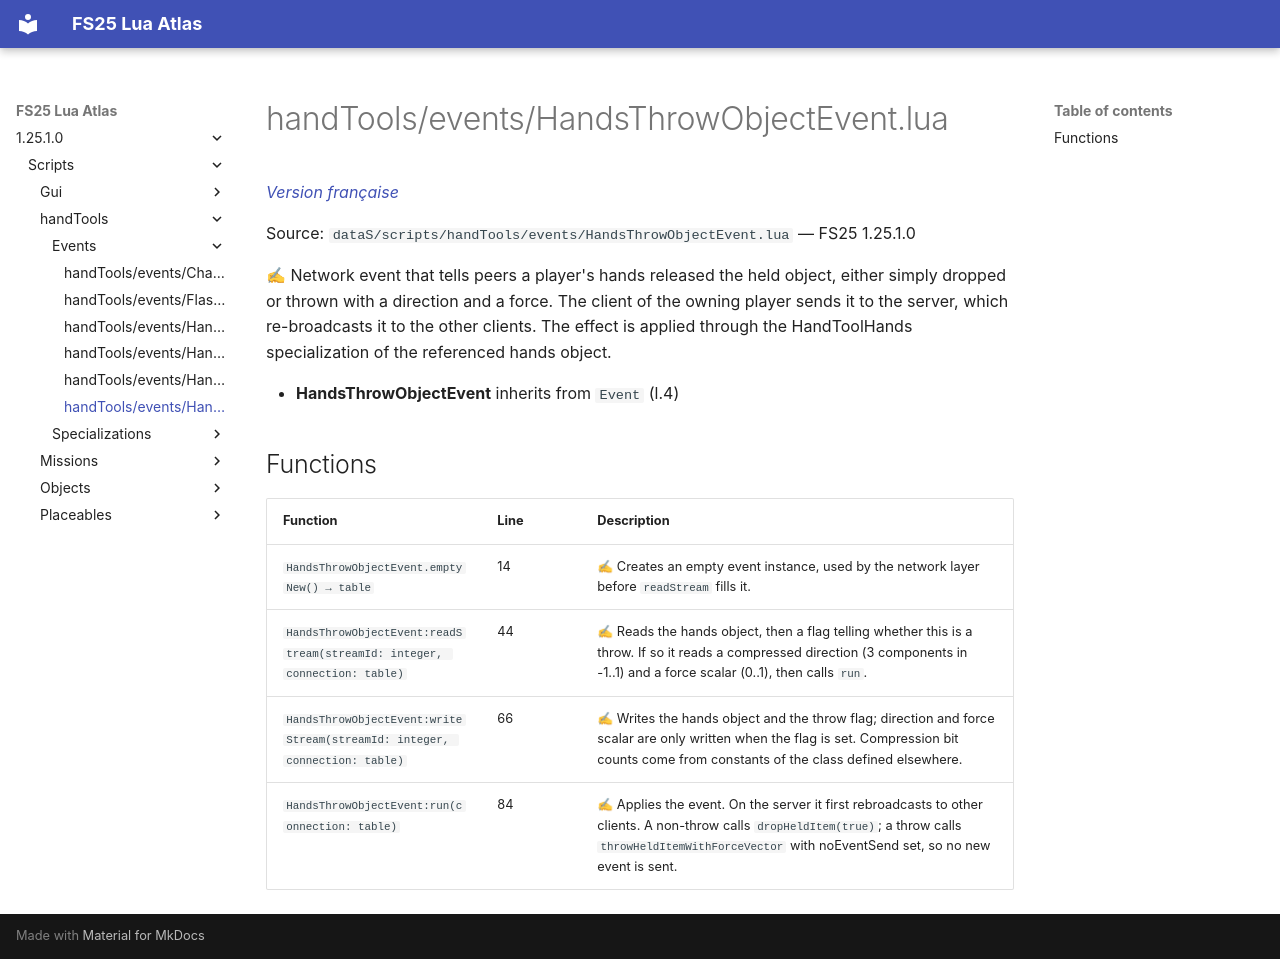

repository: Tim0219800/fs25-lua-atlas · page: 1.25.1.0/scripts/handTools/events/HandsThrowObjectEvent.html · generator: mkdocs

# handTools/events/HandsThrowObjectEvent.lua

*[Version française](../../../fr/scripts/handTools/events/HandsThrowObjectEvent.md)*

Source: `dataS/scripts/handTools/events/HandsThrowObjectEvent.lua` — FS25 1.25.1.0

✍ Network event that tells peers a player's hands released the held object, either simply dropped or thrown with a direction and a force. The client of the owning player sends it to the server, which re-broadcasts it to the other clients. The effect is applied through the HandToolHands specialization of the referenced hands object.

- **HandsThrowObjectEvent** inherits from `Event` (l.4)

## Functions

| Function | Line | Description |
|---|---|---|
| `HandsThrowObjectEvent.emptyNew() → table` | 14 | ✍ Creates an empty event instance, used by the network layer before `readStream` fills it. |
| `HandsThrowObjectEvent:readStream(streamId: integer, connection: table)` | 44 | ✍ Reads the hands object, then a flag telling whether this is a throw. If so it reads a compressed direction (3 components in -1..1) and a force scalar (0..1), then calls `run`. |
| `HandsThrowObjectEvent:writeStream(streamId: integer, connection: table)` | 66 | ✍ Writes the hands object and the throw flag; direction and force scalar are only written when the flag is set. Compression bit counts come from constants of the class defined elsewhere. |
| `HandsThrowObjectEvent:run(connection: table)` | 84 | ✍ Applies the event. On the server it first rebroadcasts to other clients. A non-throw calls `dropHeldItem(true)`; a throw calls `throwHeldItemWithForceVector` with noEventSend set, so no new event is sent. |
